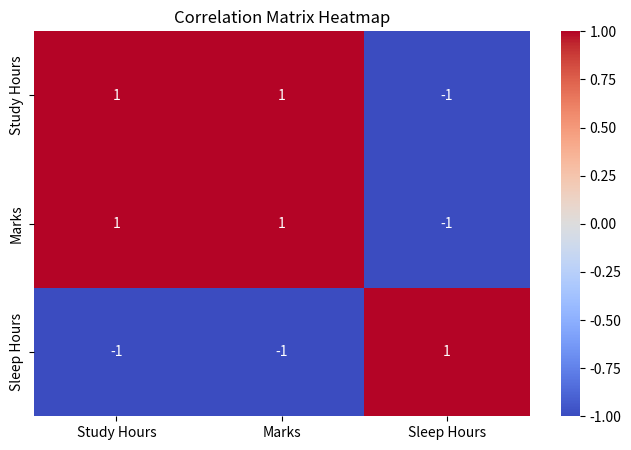

Write Python code to recreate this figure.
# Write a program to visualize 
# correlation matrices using heatmaps.


import pandas as pd
import seaborn as sns
import matplotlib.pyplot as plt

# Sample Dataset
data = {
    'Study Hours': [2, 3, 4, 5, 6],
    'Marks': [40, 50, 60, 70, 80],
    'Sleep Hours': [8, 7, 6, 5, 4]
}

df = pd.DataFrame(data)

# Calculate Correlation Matrix
corr = df.corr()

# Create Heatmap
plt.figure(figsize=(8, 5))
sns.heatmap(corr, annot=True, cmap='coolwarm')

plt.title("Correlation Matrix Heatmap")
plt.show()
